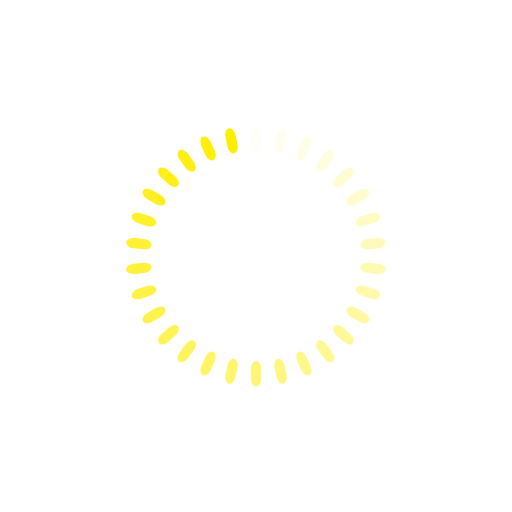
t = 0.00 s
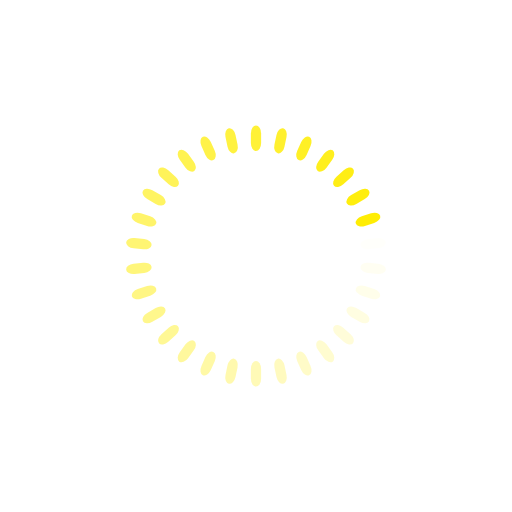
t = 0.25 s
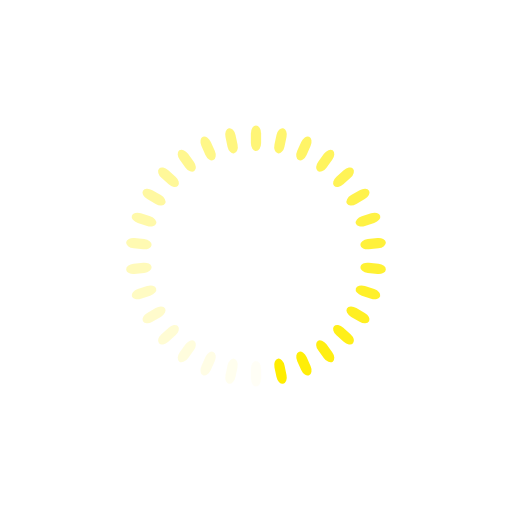
t = 0.50 s
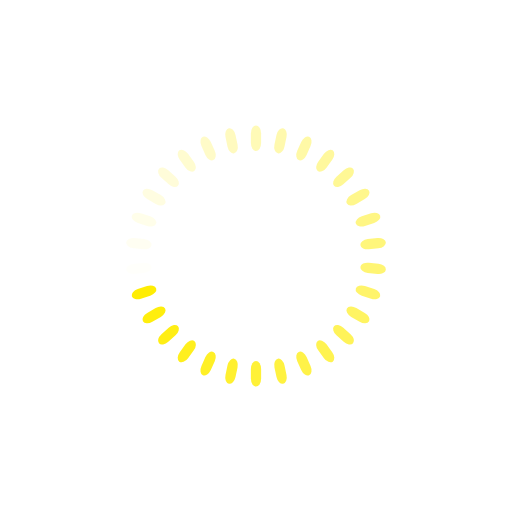
t = 0.75 s

The animated SVG that drew these frames (rendered in a browser with its animation timeline set to each time). Animation: 30 SMIL elements (animate=30); one cycle of 1.00 s, repeats indefinitely.

<?xml version="1.0" encoding="utf-8"?>
<svg xmlns="http://www.w3.org/2000/svg" xmlns:xlink="http://www.w3.org/1999/xlink" style="margin: auto; background: rgb(255, 255, 255); display: block; shape-rendering: auto;" width="304px" height="304px" viewBox="0 0 100 100" preserveAspectRatio="xMidYMid">
<g transform="rotate(0 50 50)">
  <rect x="49" y="24.5" rx="1" ry="1.55" width="2" height="5" fill="#ffed00">
    <animate attributeName="opacity" values="1;0" keyTimes="0;1" dur="1s" begin="-0.9666666666666667s" repeatCount="indefinite"></animate>
  </rect>
</g><g transform="rotate(12 50 50)">
  <rect x="49" y="24.5" rx="1" ry="1.55" width="2" height="5" fill="#ffed00">
    <animate attributeName="opacity" values="1;0" keyTimes="0;1" dur="1s" begin="-0.9333333333333333s" repeatCount="indefinite"></animate>
  </rect>
</g><g transform="rotate(24 50 50)">
  <rect x="49" y="24.5" rx="1" ry="1.55" width="2" height="5" fill="#ffed00">
    <animate attributeName="opacity" values="1;0" keyTimes="0;1" dur="1s" begin="-0.9s" repeatCount="indefinite"></animate>
  </rect>
</g><g transform="rotate(36 50 50)">
  <rect x="49" y="24.5" rx="1" ry="1.55" width="2" height="5" fill="#ffed00">
    <animate attributeName="opacity" values="1;0" keyTimes="0;1" dur="1s" begin="-0.8666666666666667s" repeatCount="indefinite"></animate>
  </rect>
</g><g transform="rotate(48 50 50)">
  <rect x="49" y="24.5" rx="1" ry="1.55" width="2" height="5" fill="#ffed00">
    <animate attributeName="opacity" values="1;0" keyTimes="0;1" dur="1s" begin="-0.8333333333333334s" repeatCount="indefinite"></animate>
  </rect>
</g><g transform="rotate(60 50 50)">
  <rect x="49" y="24.5" rx="1" ry="1.55" width="2" height="5" fill="#ffed00">
    <animate attributeName="opacity" values="1;0" keyTimes="0;1" dur="1s" begin="-0.8s" repeatCount="indefinite"></animate>
  </rect>
</g><g transform="rotate(72 50 50)">
  <rect x="49" y="24.5" rx="1" ry="1.55" width="2" height="5" fill="#ffed00">
    <animate attributeName="opacity" values="1;0" keyTimes="0;1" dur="1s" begin="-0.7666666666666667s" repeatCount="indefinite"></animate>
  </rect>
</g><g transform="rotate(84 50 50)">
  <rect x="49" y="24.5" rx="1" ry="1.55" width="2" height="5" fill="#ffed00">
    <animate attributeName="opacity" values="1;0" keyTimes="0;1" dur="1s" begin="-0.7333333333333333s" repeatCount="indefinite"></animate>
  </rect>
</g><g transform="rotate(96 50 50)">
  <rect x="49" y="24.5" rx="1" ry="1.55" width="2" height="5" fill="#ffed00">
    <animate attributeName="opacity" values="1;0" keyTimes="0;1" dur="1s" begin="-0.7s" repeatCount="indefinite"></animate>
  </rect>
</g><g transform="rotate(108 50 50)">
  <rect x="49" y="24.5" rx="1" ry="1.55" width="2" height="5" fill="#ffed00">
    <animate attributeName="opacity" values="1;0" keyTimes="0;1" dur="1s" begin="-0.6666666666666666s" repeatCount="indefinite"></animate>
  </rect>
</g><g transform="rotate(120 50 50)">
  <rect x="49" y="24.5" rx="1" ry="1.55" width="2" height="5" fill="#ffed00">
    <animate attributeName="opacity" values="1;0" keyTimes="0;1" dur="1s" begin="-0.6333333333333333s" repeatCount="indefinite"></animate>
  </rect>
</g><g transform="rotate(132 50 50)">
  <rect x="49" y="24.5" rx="1" ry="1.55" width="2" height="5" fill="#ffed00">
    <animate attributeName="opacity" values="1;0" keyTimes="0;1" dur="1s" begin="-0.6s" repeatCount="indefinite"></animate>
  </rect>
</g><g transform="rotate(144 50 50)">
  <rect x="49" y="24.5" rx="1" ry="1.55" width="2" height="5" fill="#ffed00">
    <animate attributeName="opacity" values="1;0" keyTimes="0;1" dur="1s" begin="-0.5666666666666667s" repeatCount="indefinite"></animate>
  </rect>
</g><g transform="rotate(156 50 50)">
  <rect x="49" y="24.5" rx="1" ry="1.55" width="2" height="5" fill="#ffed00">
    <animate attributeName="opacity" values="1;0" keyTimes="0;1" dur="1s" begin="-0.5333333333333333s" repeatCount="indefinite"></animate>
  </rect>
</g><g transform="rotate(168 50 50)">
  <rect x="49" y="24.5" rx="1" ry="1.55" width="2" height="5" fill="#ffed00">
    <animate attributeName="opacity" values="1;0" keyTimes="0;1" dur="1s" begin="-0.5s" repeatCount="indefinite"></animate>
  </rect>
</g><g transform="rotate(180 50 50)">
  <rect x="49" y="24.5" rx="1" ry="1.55" width="2" height="5" fill="#ffed00">
    <animate attributeName="opacity" values="1;0" keyTimes="0;1" dur="1s" begin="-0.4666666666666667s" repeatCount="indefinite"></animate>
  </rect>
</g><g transform="rotate(192 50 50)">
  <rect x="49" y="24.5" rx="1" ry="1.55" width="2" height="5" fill="#ffed00">
    <animate attributeName="opacity" values="1;0" keyTimes="0;1" dur="1s" begin="-0.43333333333333335s" repeatCount="indefinite"></animate>
  </rect>
</g><g transform="rotate(204 50 50)">
  <rect x="49" y="24.5" rx="1" ry="1.55" width="2" height="5" fill="#ffed00">
    <animate attributeName="opacity" values="1;0" keyTimes="0;1" dur="1s" begin="-0.4s" repeatCount="indefinite"></animate>
  </rect>
</g><g transform="rotate(216 50 50)">
  <rect x="49" y="24.5" rx="1" ry="1.55" width="2" height="5" fill="#ffed00">
    <animate attributeName="opacity" values="1;0" keyTimes="0;1" dur="1s" begin="-0.36666666666666664s" repeatCount="indefinite"></animate>
  </rect>
</g><g transform="rotate(228 50 50)">
  <rect x="49" y="24.5" rx="1" ry="1.55" width="2" height="5" fill="#ffed00">
    <animate attributeName="opacity" values="1;0" keyTimes="0;1" dur="1s" begin="-0.3333333333333333s" repeatCount="indefinite"></animate>
  </rect>
</g><g transform="rotate(240 50 50)">
  <rect x="49" y="24.5" rx="1" ry="1.55" width="2" height="5" fill="#ffed00">
    <animate attributeName="opacity" values="1;0" keyTimes="0;1" dur="1s" begin="-0.3s" repeatCount="indefinite"></animate>
  </rect>
</g><g transform="rotate(252 50 50)">
  <rect x="49" y="24.5" rx="1" ry="1.55" width="2" height="5" fill="#ffed00">
    <animate attributeName="opacity" values="1;0" keyTimes="0;1" dur="1s" begin="-0.26666666666666666s" repeatCount="indefinite"></animate>
  </rect>
</g><g transform="rotate(264 50 50)">
  <rect x="49" y="24.5" rx="1" ry="1.55" width="2" height="5" fill="#ffed00">
    <animate attributeName="opacity" values="1;0" keyTimes="0;1" dur="1s" begin="-0.23333333333333334s" repeatCount="indefinite"></animate>
  </rect>
</g><g transform="rotate(276 50 50)">
  <rect x="49" y="24.5" rx="1" ry="1.55" width="2" height="5" fill="#ffed00">
    <animate attributeName="opacity" values="1;0" keyTimes="0;1" dur="1s" begin="-0.2s" repeatCount="indefinite"></animate>
  </rect>
</g><g transform="rotate(288 50 50)">
  <rect x="49" y="24.5" rx="1" ry="1.55" width="2" height="5" fill="#ffed00">
    <animate attributeName="opacity" values="1;0" keyTimes="0;1" dur="1s" begin="-0.16666666666666666s" repeatCount="indefinite"></animate>
  </rect>
</g><g transform="rotate(300 50 50)">
  <rect x="49" y="24.5" rx="1" ry="1.55" width="2" height="5" fill="#ffed00">
    <animate attributeName="opacity" values="1;0" keyTimes="0;1" dur="1s" begin="-0.13333333333333333s" repeatCount="indefinite"></animate>
  </rect>
</g><g transform="rotate(312 50 50)">
  <rect x="49" y="24.5" rx="1" ry="1.55" width="2" height="5" fill="#ffed00">
    <animate attributeName="opacity" values="1;0" keyTimes="0;1" dur="1s" begin="-0.1s" repeatCount="indefinite"></animate>
  </rect>
</g><g transform="rotate(324 50 50)">
  <rect x="49" y="24.5" rx="1" ry="1.55" width="2" height="5" fill="#ffed00">
    <animate attributeName="opacity" values="1;0" keyTimes="0;1" dur="1s" begin="-0.06666666666666667s" repeatCount="indefinite"></animate>
  </rect>
</g><g transform="rotate(336 50 50)">
  <rect x="49" y="24.5" rx="1" ry="1.55" width="2" height="5" fill="#ffed00">
    <animate attributeName="opacity" values="1;0" keyTimes="0;1" dur="1s" begin="-0.03333333333333333s" repeatCount="indefinite"></animate>
  </rect>
</g><g transform="rotate(348 50 50)">
  <rect x="49" y="24.5" rx="1" ry="1.55" width="2" height="5" fill="#ffed00">
    <animate attributeName="opacity" values="1;0" keyTimes="0;1" dur="1s" begin="0s" repeatCount="indefinite"></animate>
  </rect>
</g>
<!-- [ldio] generated by https://loading.io/ --></svg>
